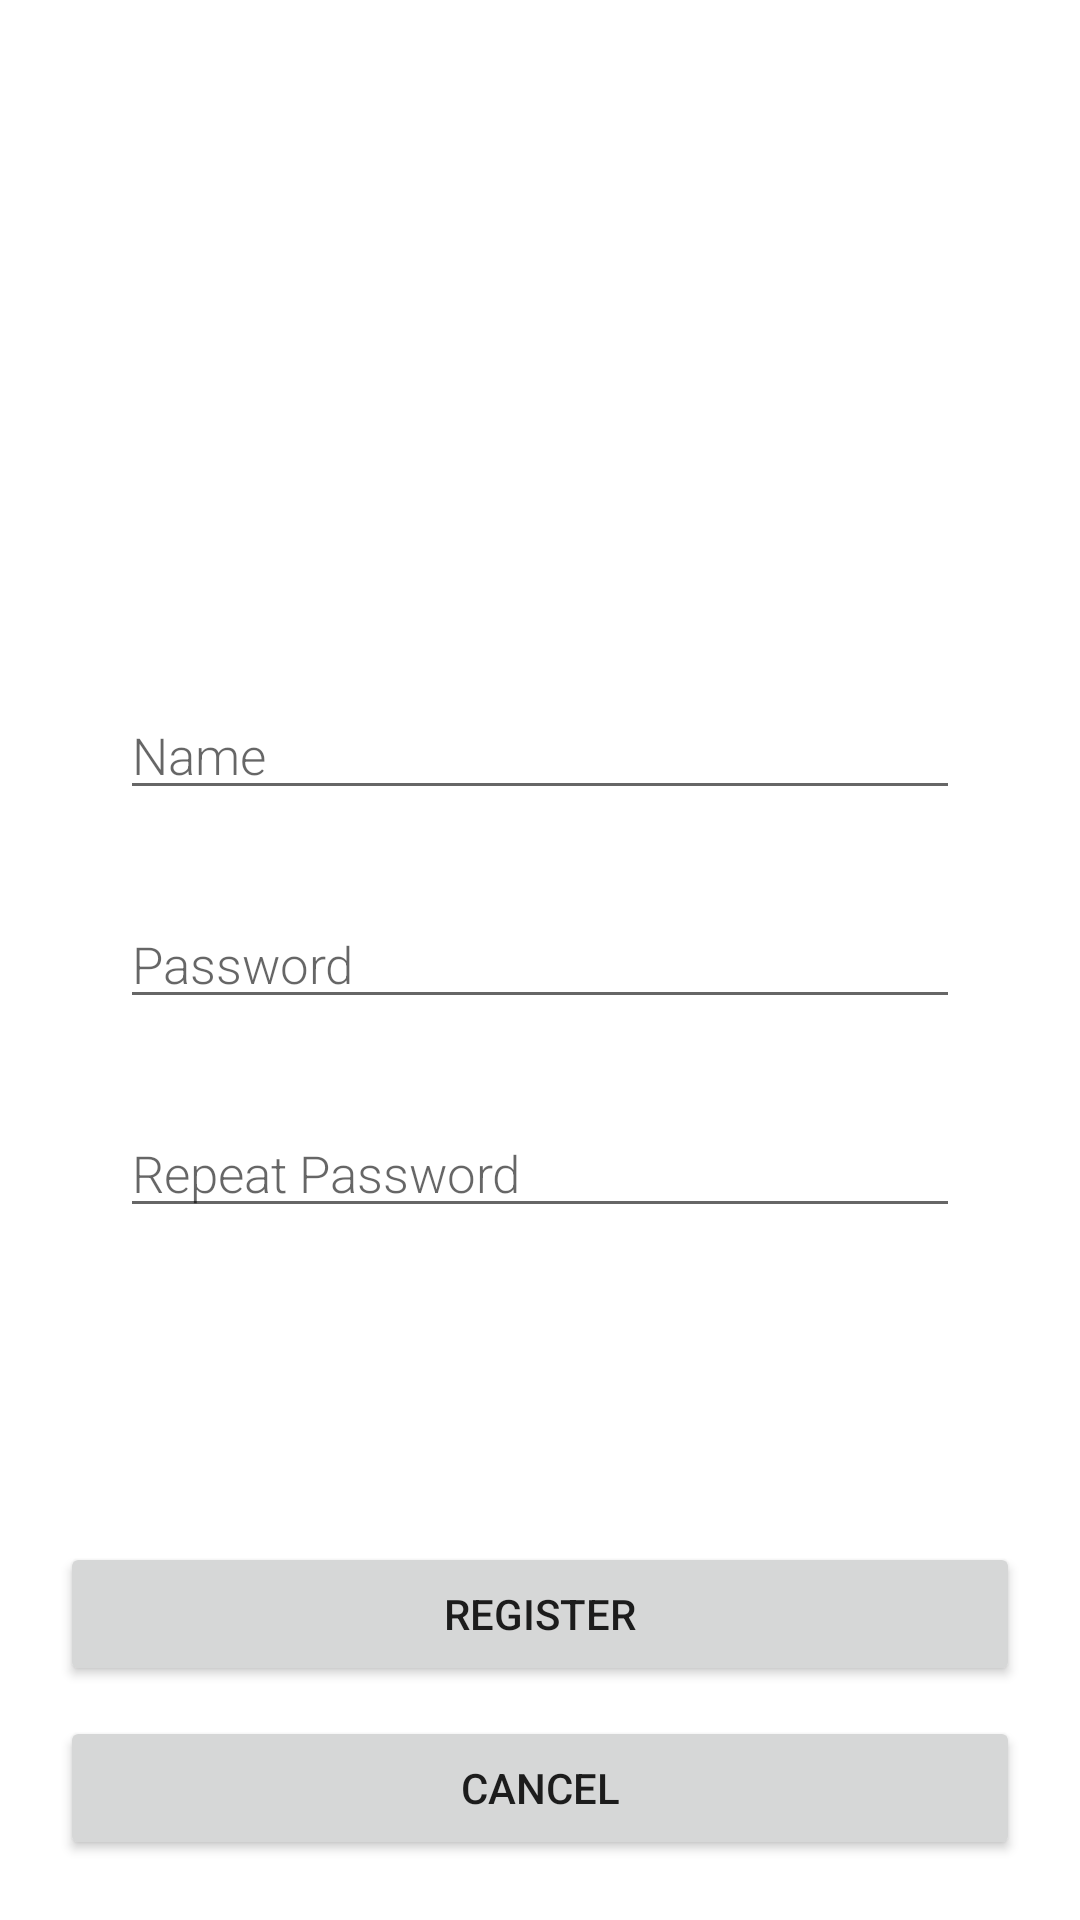

This screen was rendered from an Android layout file. Write that file and the resources it references.
<!-- AndroidManifest.xml: application theme Theme.MyNotes001 -->
<!-- res/layout/activity_sign_up.xml -->
<?xml version="1.0" encoding="utf-8"?>
<androidx.constraintlayout.widget.ConstraintLayout
    xmlns:android="http://schemas.android.com/apk/res/android" android:layout_width="match_parent"
    android:layout_height="match_parent">
    <RelativeLayout
        android:layout_width="match_parent"
        android:layout_height="match_parent">

        <View
            android:layout_width="match_parent"
            android:layout_height="match_parent"
            android:alpha="0.8"/>

        <RelativeLayout
            android:layout_width="match_parent"
            android:layout_height="wrap_content"
            android:layout_centerVertical="true"
            android:layout_marginStart="40dp"
            android:layout_marginEnd="40dp">

            <EditText
                android:id="@+id/nameinput"
                android:layout_width="match_parent"
                android:layout_height="wrap_content"
                android:fontFamily="sans-serif-light"
                android:hint="Name"
                android:inputType="textEmailAddress"
                android:textSize="17sp" />

            <EditText
                android:id="@+id/passwordinput1"
                android:layout_below="@id/nameinput"
                android:layout_width="match_parent"
                android:layout_height="wrap_content"
                android:fontFamily="sans-serif-light"
                android:layout_marginTop="30dp"
                android:hint="Password"
                android:inputType="textPassword"
                android:textSize="17sp" />

            <EditText
                android:id="@+id/passwordinput2"
                android:layout_width="match_parent"
                android:layout_height="wrap_content"
                android:layout_below="@id/passwordinput1"
                android:layout_marginTop="30dp"
                android:fontFamily="sans-serif-light"
                android:hint="Repeat Password"
                android:inputType="textPassword"
                android:textSize="17sp" />
        </RelativeLayout>

        <ImageView
            android:layout_width="60dp"
            android:layout_height="60dp"
            android:layout_centerHorizontal="true"
            android:layout_marginTop="20dp" />

        <Button
            android:id="@+id/btRegister"
            android:layout_width="match_parent"
            android:layout_height="wrap_content"
            android:layout_above="@id/btCancel"
            android:layout_marginBottom="10dp"
            android:layout_marginLeft="20dp"
            android:layout_marginRight="20dp"
            android:text="Register" />

        <Button
            android:id="@+id/btCancel"
            android:layout_width="match_parent"
            android:layout_height="wrap_content"
            android:layout_alignParentBottom="true"
            android:layout_marginBottom="20dp"
            android:layout_marginLeft="20dp"
            android:layout_marginRight="20dp"
            android:text="Cancel" />
    </RelativeLayout>


</androidx.constraintlayout.widget.ConstraintLayout>
<!-- resources referenced by this layout -->
<resources>
  <style name="Theme.MyNotes001" parent="Theme.MaterialComponents.DayNight.DarkActionBar">
          
          <item name="colorPrimary">@color/purple_500</item>
          <item name="colorPrimaryVariant">@color/purple_700</item>
          <item name="colorOnPrimary">@color/white</item>
          
          <item name="colorSecondary">@color/teal_200</item>
          <item name="colorSecondaryVariant">@color/teal_700</item>
          <item name="colorOnSecondary">@color/black</item>
          
          <item name="android:statusBarColor" tools:targetApi="l">?attr/colorPrimaryVariant</item>
          
      </style>
  <!-- not gathered from this repository: default colours our renderer supplied (Android Studio template values) -->
  <color name="purple_500">#FF6200EE</color>
  <color name="purple_700">#FF3700B3</color>
  <color name="teal_200">#FF03DAC5</color>
  <color name="teal_700">#FF018786</color>
  <color name="black">#FF000000</color>
  <color name="white">#FFFFFFFF</color>
</resources>
